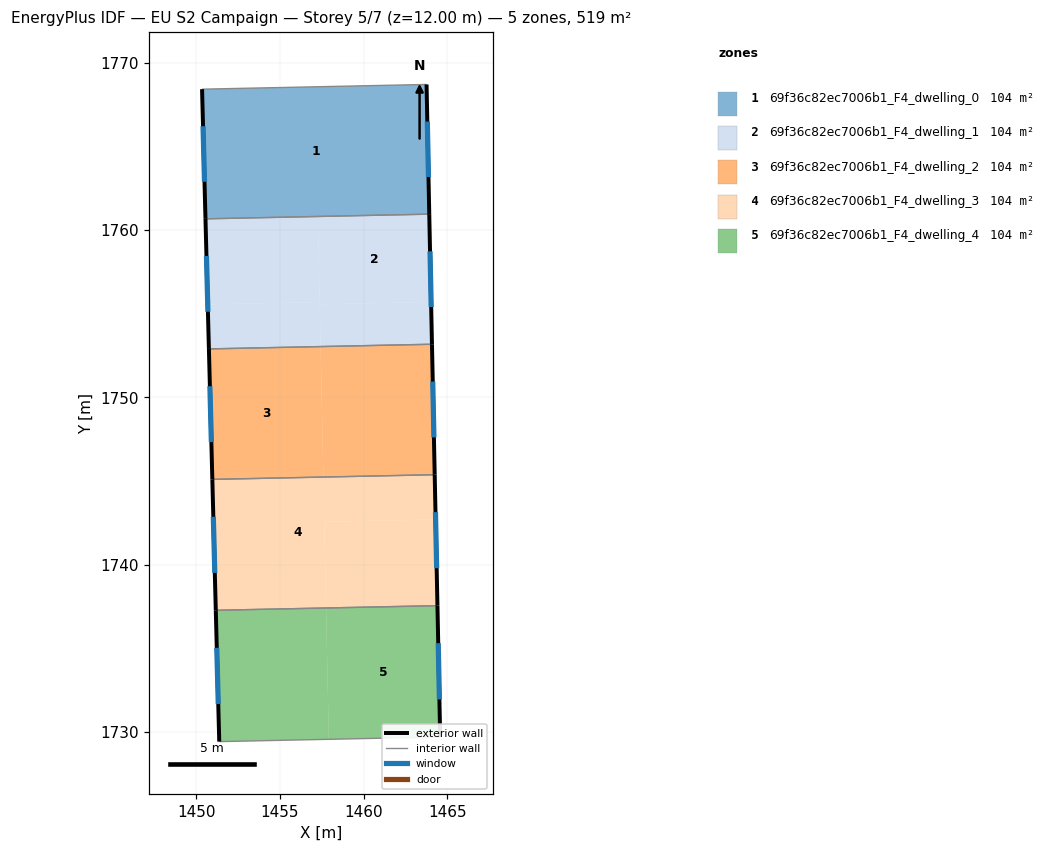
=== STOREY PLAN SPEC (per zone: floor XY polygon, exterior-wall plan segments, windows/doors) ===
zone 1: 69f36c82ec7006b1_F4_dwelling_0  (103.8 m²)
  floor: (1463.76, 1768.69) (1463.92, 1760.94) (1450.55, 1760.66) (1450.35, 1768.41)
  exterior wall: (1463.92, 1760.94) – (1463.76, 1768.69)  [7.7 m]
    window: (1463.87, 1763.16) – (1463.80, 1766.48)  [4.3 m²]
  exterior wall: (1450.35, 1768.41) – (1450.55, 1760.66)  [7.7 m]
    window: (1450.41, 1766.19) – (1450.49, 1762.88)  [4.3 m²]
  interior walls: 2
zone 2: 69f36c82ec7006b1_F4_dwelling_1  (103.8 m²)
  floor: (1463.92, 1760.94) (1464.03, 1755.70) (1457.38, 1755.56) (1457.27, 1760.80)
  floor: (1457.27, 1760.80) (1457.37, 1755.69) (1450.69, 1755.55) (1450.55, 1760.66)
  floor: (1457.37, 1755.69) (1457.43, 1753.03) (1450.76, 1752.89) (1450.69, 1755.55)
  floor: (1464.03, 1755.70) (1464.08, 1753.17) (1457.43, 1753.03) (1457.38, 1755.56)
  exterior wall: (1464.08, 1753.17) – (1463.92, 1760.94)  [7.8 m]
    window: (1464.04, 1755.39) – (1463.97, 1758.72)  [4.3 m²]
  exterior wall: (1450.55, 1760.66) – (1450.76, 1752.89)  [7.8 m]
    window: (1450.61, 1758.44) – (1450.70, 1755.11)  [4.3 m²]
  interior walls: 2
zone 3: 69f36c82ec7006b1_F4_dwelling_2  (103.8 m²)
  floor: (1457.43, 1753.03) (1457.59, 1745.24) (1450.96, 1745.10) (1450.76, 1752.89)
  floor: (1464.08, 1753.17) (1464.24, 1745.38) (1457.59, 1745.24) (1457.43, 1753.03)
  exterior wall: (1464.24, 1745.38) – (1464.08, 1753.17)  [7.8 m]
    window: (1464.20, 1747.60) – (1464.13, 1750.94)  [4.3 m²]
  exterior wall: (1450.76, 1752.89) – (1450.96, 1745.10)  [7.8 m]
    window: (1450.81, 1750.66) – (1450.90, 1747.32)  [4.3 m²]
  interior walls: 2
zone 4: 69f36c82ec7006b1_F4_dwelling_3  (103.8 m²)
  floor: (1464.30, 1742.70) (1464.41, 1737.55) (1457.76, 1737.41) (1457.65, 1742.56)
  floor: (1464.24, 1745.38) (1464.30, 1742.70) (1457.65, 1742.56) (1457.76, 1737.41) (1451.17, 1737.28) (1450.96, 1745.10)
  exterior wall: (1464.41, 1737.55) – (1464.24, 1745.38)  [7.8 m]
    window: (1464.36, 1739.79) – (1464.29, 1743.14)  [4.3 m²]
  exterior wall: (1450.96, 1745.10) – (1451.17, 1737.28)  [7.8 m]
    window: (1451.02, 1742.86) – (1451.11, 1739.51)  [4.3 m²]
  interior walls: 2
zone 5: 69f36c82ec7006b1_F4_dwelling_4  (103.8 m²)
  floor: (1457.76, 1737.41) (1457.92, 1729.57) (1451.37, 1729.43) (1451.17, 1737.28)
  floor: (1464.41, 1737.55) (1464.57, 1729.71) (1457.92, 1729.57) (1457.76, 1737.41)
  exterior wall: (1464.57, 1729.71) – (1464.41, 1737.55)  [7.8 m]
    window: (1464.53, 1731.95) – (1464.46, 1735.31)  [4.3 m²]
  exterior wall: (1451.17, 1737.28) – (1451.37, 1729.43)  [7.8 m]
    window: (1451.23, 1735.03) – (1451.31, 1731.67)  [4.3 m²]
  interior walls: 2

=== DERIVED (storey summary) ===
Building: EU S2 Campaign
Storey: 5 of 7  (floor level z = 12.00 m)
Storey gross floor area: 518.9 m²
Zones on this storey: 5
  - 69f36c82ec7006b1_F4_dwelling_0: floor 103.8 m²; exterior wall 15.5 m (46.5 m²); 2 window(s) 8.5 m²; WWR 18.4%
  - 69f36c82ec7006b1_F4_dwelling_1: floor 103.8 m²; exterior wall 15.5 m (46.6 m²); 2 window(s) 8.6 m²; WWR 18.4%
  - 69f36c82ec7006b1_F4_dwelling_2: floor 103.8 m²; exterior wall 15.6 m (46.8 m²); 2 window(s) 8.6 m²; WWR 18.4%
  - 69f36c82ec7006b1_F4_dwelling_3: floor 103.8 m²; exterior wall 15.6 m (46.9 m²); 2 window(s) 8.6 m²; WWR 18.4%
  - 69f36c82ec7006b1_F4_dwelling_4: floor 103.8 m²; exterior wall 15.7 m (47.1 m²); 2 window(s) 8.6 m²; WWR 18.4%
Zone adjacency (shared interzone walls):
  - 69f36c82ec7006b1_F4_dwelling_0 ↔ 69f36c82ec7006b1_F4_dwelling_1
  - 69f36c82ec7006b1_F4_dwelling_1 ↔ 69f36c82ec7006b1_F4_dwelling_2
  - 69f36c82ec7006b1_F4_dwelling_2 ↔ 69f36c82ec7006b1_F4_dwelling_3
  - 69f36c82ec7006b1_F4_dwelling_3 ↔ 69f36c82ec7006b1_F4_dwelling_4